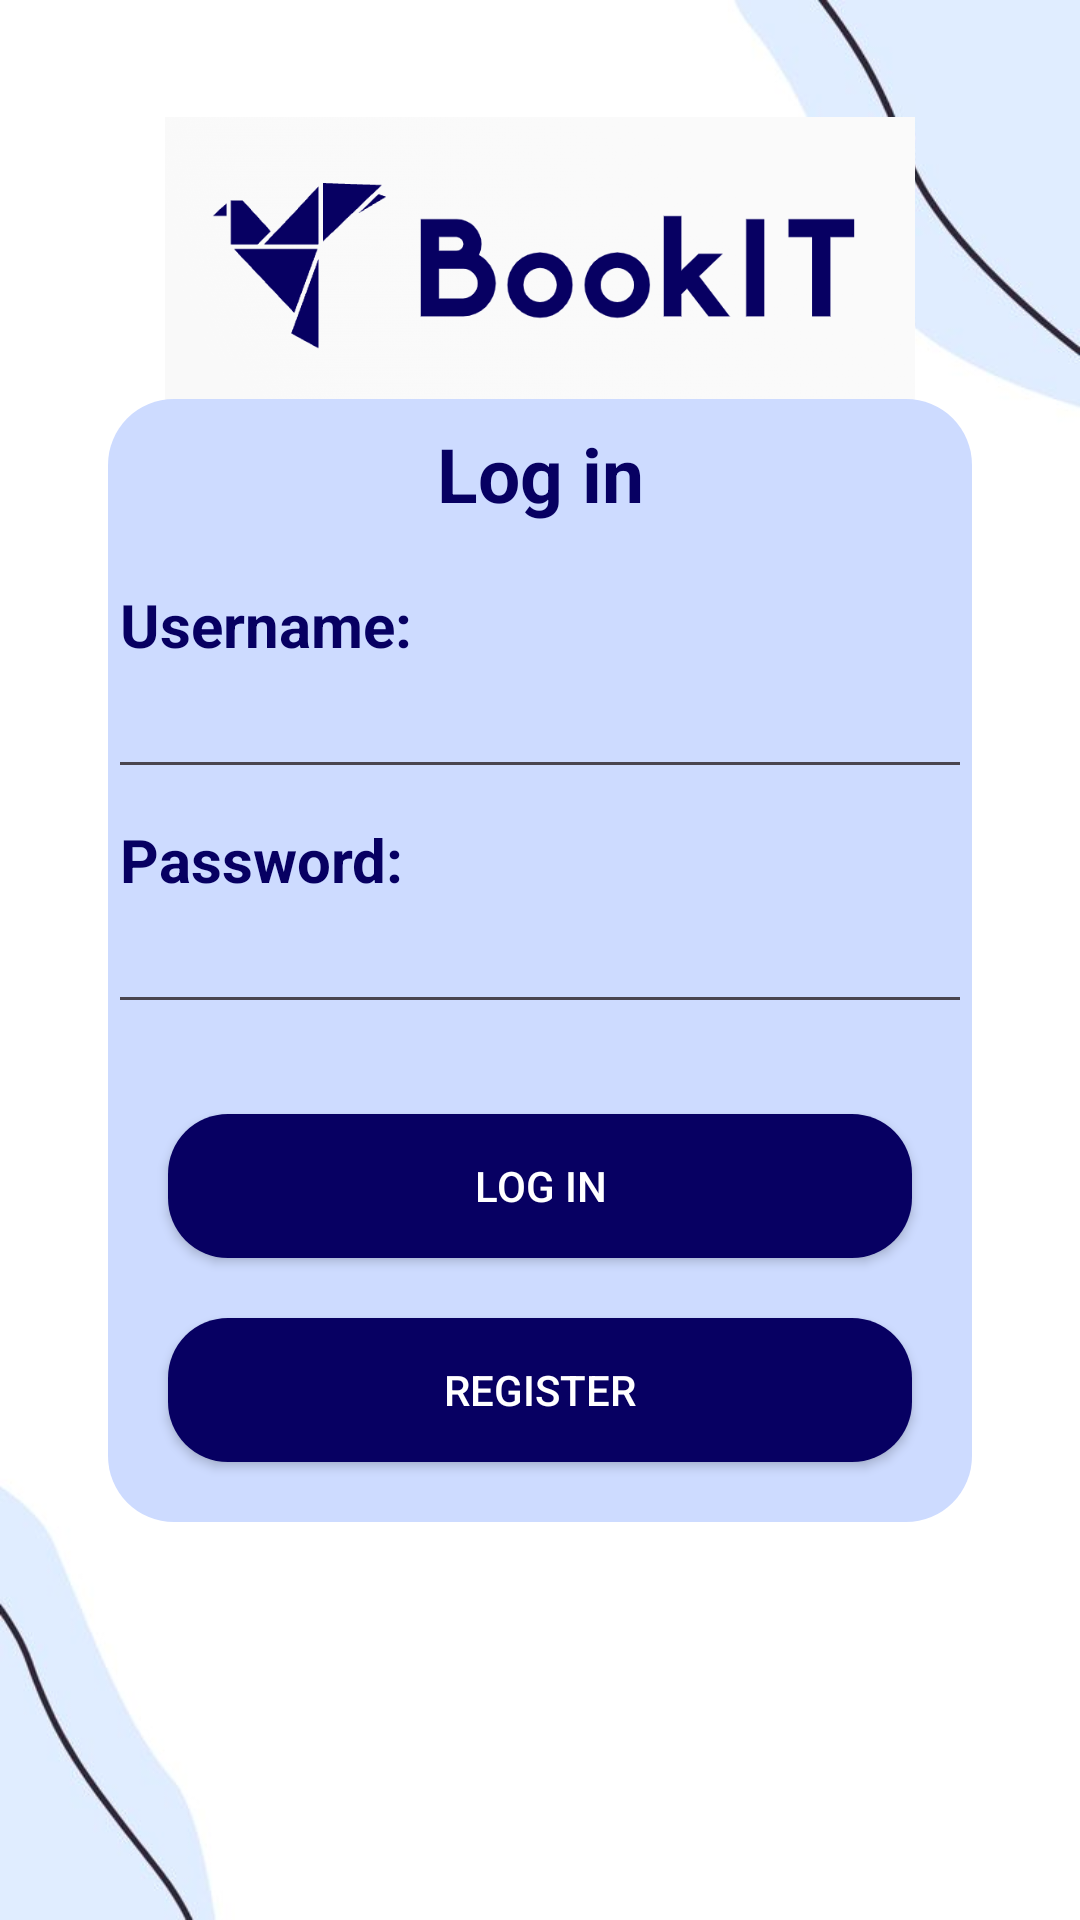

Reconstruct the res/layout file that produces this screen, plus the resources it refers to.
<!-- AndroidManifest.xml: application theme Theme.V2 -->
<!-- res/layout/activity_login_screen.xml -->
<?xml version="1.0" encoding="utf-8"?>
<androidx.constraintlayout.widget.ConstraintLayout xmlns:android="http://schemas.android.com/apk/res/android"
    xmlns:app="http://schemas.android.com/apk/res-auto"
    xmlns:tools="http://schemas.android.com/tools"
    android:layout_width="match_parent"
    android:layout_height="match_parent"
    tools:context=".LoginScreen"
    android:background="@drawable/white_minimalist">


    <ImageView
        android:id="@+id/logoImageView"
        android:layout_width="250dp"
        android:layout_height="150dp"
        android:src="@drawable/logo_and_title"
        android:layout_marginTop="16dp"
        android:layout_marginBottom="16dp"
        app:layout_constraintTop_toTopOf="parent"
        app:layout_constraintStart_toStartOf="parent"
        app:layout_constraintEnd_toEndOf="parent"
        app:layout_constraintHorizontal_bias="0.5" />



    <LinearLayout

        android:layout_width="0dp"
        android:layout_height="wrap_content"
        android:background="@drawable/round_card_blueish"
        android:orientation="vertical"
        app:layout_constraintBottom_toBottomOf="parent"
        app:layout_constraintEnd_toEndOf="parent"
        app:layout_constraintHeight_percent="0.4"
        app:layout_constraintStart_toStartOf="parent"
        app:layout_constraintTop_toTopOf="parent"
        app:layout_constraintWidth_percent="0.8">

        <TextView
            android:id="@+id/login_title"
            android:layout_width="match_parent"
            android:layout_height="wrap_content"
            android:layout_marginTop="8dp"
            android:layout_marginBottom="20dp"
            android:gravity="center"
            android:text="@string/log_in"
            android:textColor="@color/logo"
            android:textSize="25sp"
            android:textStyle="bold"
            app:layout_constraintBottom_toBottomOf="parent"
            app:layout_constraintEnd_toEndOf="parent"
            app:layout_constraintStart_toStartOf="parent"
            app:layout_constraintTop_toTopOf="parent" />

        <TextView
            android:id="@+id/LogInUsernameTxtView"
            android:layout_width="match_parent"
            android:layout_height="wrap_content"
            android:layout_marginStart="4dp"
            android:text="@string/username"
            android:textStyle="bold"
            android:textColor="@color/logo"
            android:textSize="20sp"
            app:drawableLeftCompat="@drawable/email_icon"
            app:drawableTint="@color/logo" />

        <EditText
            android:id="@+id/usernameTF"
            android:layout_width="match_parent"
            android:layout_height="wrap_content"
            android:ems="10"
            android:inputType="textEmailAddress"
            android:textColor="?android:colorPrimary"
            app:layout_constraintBottom_toBottomOf="parent"
            app:layout_constraintEnd_toEndOf="parent"
            app:layout_constraintStart_toStartOf="parent"
            app:layout_constraintTop_toTopOf="parent"
            android:layout_marginBottom="10dp"

            app:layout_constraintVertical_bias="0.259" />

        <TextView
            android:id="@+id/LogInPasswordTxtView"
            android:layout_width="match_parent"
            android:layout_height="wrap_content"
            android:layout_marginStart="4dp"
            android:text="@string/password"
            android:textStyle="bold"
            android:textColor="@color/logo"
            android:textSize="20sp"
            app:drawableLeftCompat="@drawable/key_icon"
            app:drawableTint="@color/logo" />

        <EditText
            android:id="@+id/passwordTF"
            android:layout_width="match_parent"
            android:layout_height="wrap_content"
            android:ems="10"
            android:inputType="textPassword"
            android:textColor="?android:colorPrimary"
            app:layout_constraintBottom_toBottomOf="parent"
            app:layout_constraintEnd_toEndOf="parent"
            app:layout_constraintStart_toStartOf="parent"
            app:layout_constraintTop_toTopOf="parent"
            android:layout_marginBottom="20dp"/>


        <Button
            android:id="@+id/buttonLogIn"
            android:layout_width="match_parent"
            android:layout_height="wrap_content"
            android:layout_marginStart="20dp"
            android:layout_marginTop="10dp"
            android:layout_marginEnd="20dp"
            android:background="@drawable/round_btn"
            android:onClick="LogIn"
            android:text="@string/log_in"
            android:textColor="?android:textColorPrimary"
            app:layout_constraintBottom_toBottomOf="parent"
            app:layout_constraintEnd_toEndOf="parent"
            app:layout_constraintStart_toStartOf="parent"
            app:layout_constraintTop_toTopOf="parent" />

        <Button
            android:id="@+id/buttonRegister"
            android:layout_width="match_parent"
            android:layout_height="wrap_content"
            android:layout_marginStart="20dp"
            android:layout_marginTop="20dp"
            android:layout_marginEnd="20dp"
            android:layout_marginBottom="20dp"
            android:background="@drawable/round_btn"
            android:onClick="Register"
            android:text="@string/register"
            android:textColor="?android:textColorPrimary"
            app:layout_constraintEnd_toEndOf="parent" />


    </LinearLayout>
</androidx.constraintlayout.widget.ConstraintLayout>
<!-- resources referenced by this layout -->
<resources>
  <color name="logo">#070062</color>
  <!-- drawable logo_and_title: png bitmap (drawable, 59845 bytes) -->
  <!-- drawable round_btn (drawable) -->
  <?xml version="1.0" encoding="utf-8"?>
  <shape xmlns:android="http://schemas.android.com/apk/res/android">
      <solid android:color="@color/logo"/> 
      <corners android:radius="20dp"/> 
  </shape>
  <!-- drawable round_card_blueish (drawable) -->
  <?xml version="1.0" encoding="utf-8"?>
  <shape xmlns:android="http://schemas.android.com/apk/res/android">
      <corners android:radius="22dp" /> 
      <solid android:color="@color/nav_bar_figma" /> 
  </shape>
  <!-- drawable white_minimalist: jpeg bitmap (drawable, 11575 bytes) -->
  <string name="log_in">Log in</string>
  <string name="password">Password:</string>
  <string name="register">Register</string>
  <string name="username">Username:</string>
  <style name="Theme.V2" parent="Base.Theme.BookIT" />
  <color name="nav_bar_figma">#CDDBFF</color>
  <style name="Base.Theme.BookIT" parent="Theme.Material3.DayNight.NoActionBar">
          
          
          <item name="android:statusBarColor">@color/logo</item>
          <item name="colorPrimary">@color/logo</item>
          <item name="android:textColorPrimary">@color/white</item>
      </style>
  <color name="white">#FFFFFFFF</color>
</resources>
